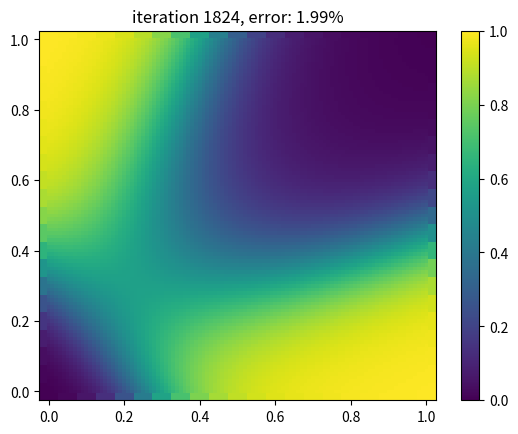

The matplotlib source for this figure:
# pip install mumpy and matplotlib, this runs on WINdows with py3.4
import numpy as np
import matplotlib.pyplot as plt


# the following activation functions and partial derivatives use standard
# equations rather than numpy functions for illustrative purposes.

# sigmoid activation function, with optional derivation
def sigmoid(x, deriv=False):
    if deriv == True:
        return x*(1-x)
    return 1/(1+np.exp(-x))

# hyperbolic tangent activation function, with optional derivation
def tanh(x, deriv=False):
    if deriv == True:
        return 1.0 - (2/(1+np.exp(-2*x))-1)**2
    return 2/(1+np.exp(-2*x))-1

# rectified linear unit, leaky
def relu(x, deriv=False):
    if deriv == True:
        return 1 if x.any() > 0 else 0.01
    return np.maximum(x, 0)

# generate heatmap Z axis
def intensity(map):
    l1 = sigmoid(np.dot(map, syn0))
    l2 = sigmoid(np.dot(l1, syn1))
    return sigmoid(np.dot(l2, syn2))

# inc argument is pixel size relative to x/y scales, which are both 1.0 at max.
# so inc = 0.1 means the heat map is 10x10, and 0.05 makes it 20x20. Each pixel
# is calculated at each call, so obviously higher res has a higher load
def plotit(inc, block=False):
    i1 = 0
    mapx = []
    while i1 < 1/inc+1:
        mapx.append(round(inc*i1,2))
        i1 += 1
    mapy = mapx
    mapz = [[intensity([x, y])[0] for y in mapy]for x in mapx]
    plot = plt.pcolormesh(mapx, mapy, mapz)
    plot
    if i == 0:
        plot.set_clim(vmin=0, vmax=1)
        plt.colorbar()
    plt.title('iteration ' + str(i) + ', error: ' + str(error*100)[:4] + '%')
    plt.show(block=block)
    plt.pause(0.001)

    
# training data, 4 examples of 2 inputs, shape (4, 2)
X = np.array(
    [
        [0,0],
        [0,1],
        [1,0],
        [1,1],
    ]
)
# training data, target output for 4 examples (4, 1), this is an XOR gate which
# is true when either - but not both - input is true. The inverse is an XNOR.
y = np.array(
    [
        [0],
        [1],
        [1],
        [0],
    ]
)
# assign random weights to synapses to get started. Uncomment random.seed to
# get repeatable output. seeds 3 and 8 are pretty distinct.
# np.random.seed(8)

inputs = 2
hidden1 = 4
hidden2 = 4
outputs = 1

# synapse layer one, HIDDEN LAYER 1, two inputs to four neurons
syn0 = 2*np.random.random((inputs, hidden1)) - 1
# synapse layer two, HIDDEN LAYER 2, four neurons to four neurons
syn1 = 2*np.random.random((hidden1, hidden2)) - 1
# synapse layer three, OUTPUT LAYER , four neurons to one output
syn2 = 2*np.random.random((hidden2 , outputs)) - 1
# neurons can be added to each layer, but the second value for each layer must
# equal the first value of the following layer.

#define activation functions for each layer of neurons
l1func = sigmoid
l2func = sigmoid
l3func = sigmoid

i = 0
plt.ion()
plt.show()
# calculate starting error
l0 = X
l1 = sigmoid(np.dot(l0, syn0))
l2 = sigmoid(np.dot(l1, syn1))
l3 = sigmoid(np.dot(l2, syn2))
l3_error = y - l3
error = np.mean(np.abs(l3_error))
# training step, loop with training data until the output
# matches the target output to total system error defined here
n = 100
while error > 0.02:
    if i % n == 0:
        # generate heat map data each nth iteration.
        # lower inc and/or n values obviously increase execution time.
        plotit(inc=0.05)
    # each iteration calculates the effect each weight (synapse) has on total
    # error, and then a delta value used to update the weights in each layer.
    i += 1
    l0 = X
    l1 = l1func(np.dot(l0, syn0))
    l2 = l2func(np.dot(l1, syn1))
    l3 = l3func(np.dot(l2, syn2))
    l3_error = y - l3
    error = np.mean(np.abs(l3_error))
    l3_delta = l3_error * l3func(l3,deriv = True)
    l2_error = l3_delta.dot(syn2.T)
    l2_delta = l2_error * l2func(l2,deriv = True)
    l1_error = l2_delta.dot(syn1.T)
    l1_delta = l1_error * l1func(l1,deriv = True)
    # update synapse weights based on calculated error
    syn2 += l2.T.dot(l3_delta)
    syn1 += l1.T.dot(l2_delta)
    syn0 += l0.T.dot(l1_delta)
    
print('trained in ' + str(i) + ' iterations, ' + str(error*100)[:4] +
      '% error')
# plot final output at defined error, higher res because we're done iterating
plotit(0.01, block=True)